Image classification data set "cropped_belgiumts" (Yimeng000/ITCS352_DL_Project on GitHub). Class labels (10): blue circles, diamonds, forbidden, rectangles down, rectangles up, red blue circles, red circles, reversed triangle, squares, triangles.

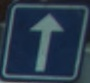
Label: squares

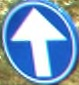
Label: blue circles

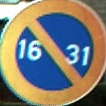
Label: red blue circles

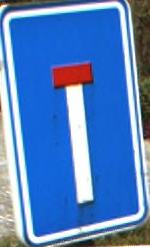
Label: rectangles up

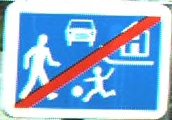
Label: rectangles down

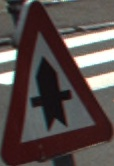
Label: triangles
